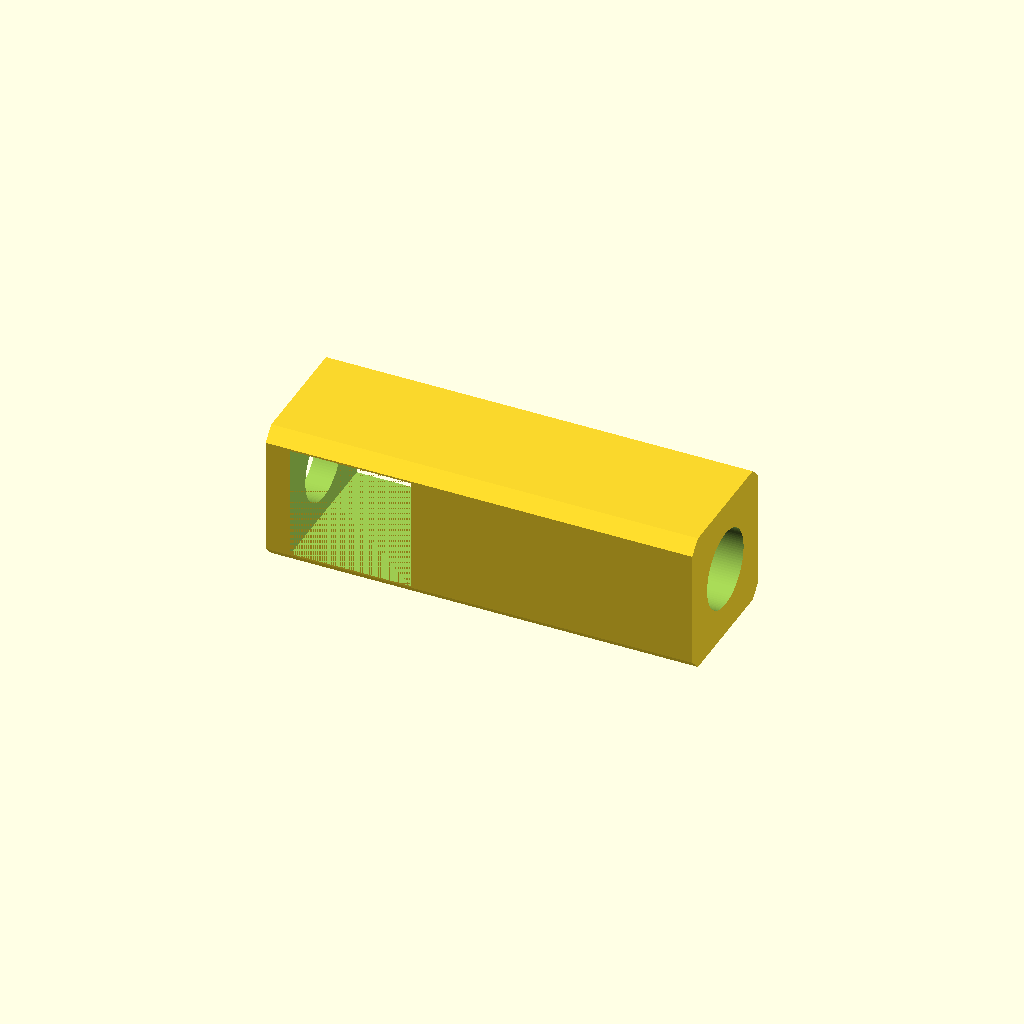
Cell 1: the model at its default parameters.
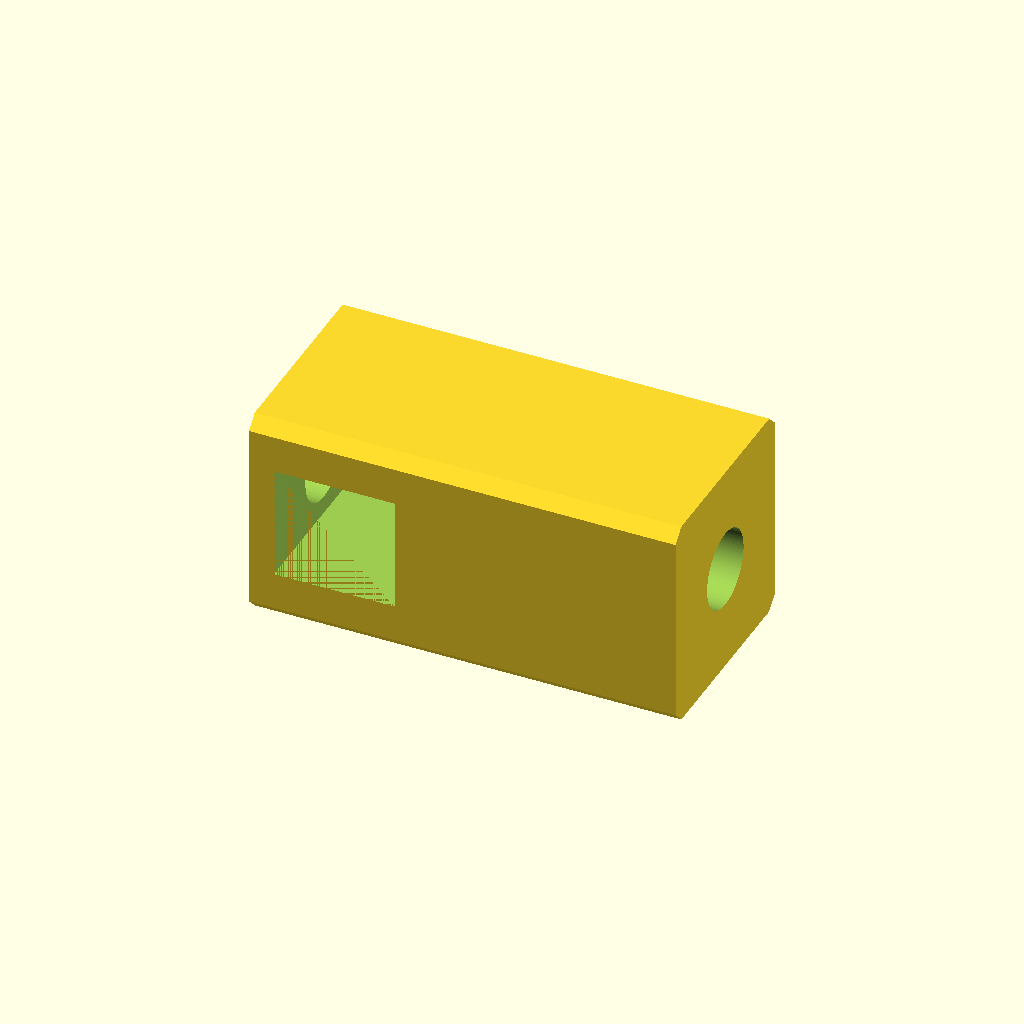
Cell 2 — stylus_width set to 15, the other parameters unchanged.
All cells are drawn from one camera (rotation 55°, 0°, 25°, orthographic, colour scheme Cornfield), so only the parameter changes between them.
Source of the model, inputs/thingiverse/files/thing-3483326/files/6th-finger-and-toe-stylus.scad:

// Written by Volksswitch <www.volksswitch.org>
//
// To the extent possible under law, the author(s) have dedicated all
// copyright and related and neighboring rights to this software to the
// public domain worldwide. This software is distributed without any
// warranty.
//
// You should have received a copy of the CC0 Public Domain
// Dedication along with this software.
// If not, see <http://creativecommons.org/publicdomain/zero/1.0/>.
//
//
//------------------------------------------------------------------
// User Inputs
//------------------------------------------------------------------

/*[Part to Print]*/
part = "stylus tip"; // [stylus tip,stylus extender,stylus ring,finger/toe ring]

/*[Stylus Info]*/
stylus_width = 10; // [8:15]
conduction_type="bolt and nut"; //[bolt and nut,conductive filament]

/*[---Conductive Stylus Info]*/
stylus_extender_or_stylus_tip_length = 20; //[10:200]
// stylus width must be at least 10
use_4mm_nut_to_mount_tip="no"; //[yes,no]

/*[---Bolted Stylus Info]*/
bolt_length = 25; //[20, 25, 30, 35, 40, 45, 50, 55, 60, 65, 70, 75, 80]
coupling_nut_length = 8; //[8,15]

/*[Sixth Finger/Toe Ring Info]*/
finger_or_toe_diameter=20; //[10:30]
ring_width=10; //[4:15]
stylus_ring_type = "finger ring opposite stylus"; //[finger ring opposite stylus, finger ring next to stylus, two finger rings]
finger_ring_type = "single finger ring"; //[single finger ring, mount for second finger ring]

/*[Hidden]*/
// /*[Part to Print]*/
// part = "palm loop"; // [---Palm Loop---,palm loop,turret,thumb loop,circular grip,--- Stylus---,stylus extender,stylus tip,---Sixth Finger/Toe---,stylus ring,single finger ring,---Utensil/Pen Holder---,utensil/pen holder]


//Customizer Values for Other Implementations
// /*[Palm Loop Info]*/
palm_loop_height = 30; // [15:75]
palm_loop_length = 80; // [45:125]
palm_loop_width = 8; // [7:15]
include_stylus_mount = "yes"; // [yes,no]
include_thumb_rest = "no"; // [yes,no]
include_thumb_loop_mount = "no"; // [yes,no]
thumb_loop_diameter = 20; //[10:30]
thumb_loop_width=8; // [4:10]
circular_grip_diameter=15; //[10:40]
include_utensil_mount = "no"; // [yes,no]

// /*[Utensil/Pen Holder Info]*/
utensil_width = 10; //[2:30]
utensil_height = 3; //[2:30]
utensil_handle_length=80; //[45:150]
pen_diameter=10; //[5:30]
pen_handle_length=80; //[45:150]
holder_type="fork or spoon"; //[fork or spoon,knife,pen]


//general variables
fudge = 0.005;
chamfer_size=1.5;

//palm loop variables
palm_loop_delta_offset = 3;

//utensil holder variables
utensil_handle_width = (holder_type != "pen") ? utensil_width+4 : pen_diameter+4;
utensil_handle_height = (holder_type != "pen") ? utensil_height+4 : pen_diameter+4;
uhl = (holder_type != "pen") ? utensil_handle_length : pen_handle_length;
v_depth = 1;
gap_width = uhl - 22 - 17;

//stylus variables
$fn=100;
stylus_tip_thread_diameter = 5; //[4:6]
stylus_tip_hole_scale_factor = 100; //[90:110]
dove_tail_length = stylus_width+2;
stylus_post_delta_offset = 1.5;
stylus_diameter = (stylus_tip_thread_diameter-0.1)*stylus_tip_hole_scale_factor/100;
x_offset = palm_loop_length*(-0.1354) + 13.5;
stylus_mount_width = 15; //******************what's this???***************************
seostl = (conduction_type=="conductive filament") ? stylus_extender_or_stylus_tip_length :
			(conduction_type=="bolt and nut" && coupling_nut_length==8) ? bolt_length + 5 :
			bolt_length + 10;

			

//turret variables
leg = stylus_width*cos(30);

//ring variables
fotd = (part=="stylus ring" && conduction_type=="bolt and nut") ? finger_or_toe_diameter+1 : finger_or_toe_diameter; // add 1 mm to accomodate head of bolt
ring_thickness = 4;
ring_inner_diameter = (part=="thumb loop") ? thumb_loop_diameter : fotd;
ring_outer_diameter = ring_inner_diameter+ring_thickness;


//-------- Main Program-----------


if(part=="palm loop"){
	palm_loop();
}
else if(part=="turret"){
    if(stylus_width<9) four_sided_turret(); else six_sided_turret();
}
else if(part=="thumb loop"){
	thumb_loop();
}
else if(part=="circular grip"){
	circular_grip();
}
else if (part=="stylus extender" || part=="stylus tip"){
	stylus_post_and_tip();
}
else if(part=="stylus ring"){
	stylus_ring();
}
else if(part=="finger/toe ring"){
	finger_or_toe_ring();
}
else if(part=="utensil/pen holder"){
	utensil_holder();
}


//--------- Modules --------------

module palm_loop(){
	difference(){
		union(){
			//chamfer outside of palm loop
			outer_chamfered_object("outer palm",palm_loop_width,0,0);//shape_type,shape_height,shape_width,shape_length
			
			//add palm loop mounts		
			if(include_stylus_mount=="yes") pointer_mount();
			
			//only one type of thumb mount allowed at a time
			if(include_thumb_loop_mount=="yes" && include_thumb_rest=="no") thumb_loop_mount();	
			if(include_thumb_rest=="yes" && include_thumb_loop_mount=="no") thumb_rest_mount();

			//utensil mount cannot be used with thumb loop mount
			if(include_utensil_mount=="yes" && include_thumb_loop_mount=="no") utensil_mount();
		}
		//chamfer inside of palm loop
		inner_chamfered_object("inner palm",palm_loop_width,0,0); //shape_type,shape_height,shape_width,shape_length
		
		//add dove tail cuts in pointer mount
		if(include_stylus_mount == "yes") pointer_mount_slots();
		
		//add dove tail cuts in thumb loop mount
		if(include_thumb_loop_mount=="yes" && include_utensil_mount=="no") thumb_loop_slots();

		//add dove tail cuts in utensil mount
		if(include_utensil_mount=="yes" && include_thumb_loop_mount=="no") utensil_mount_slots();
	}
}

module thumb_loop(){
	difference(){
		union(){
			outer_chamfered_object("outer ring",thumb_loop_width,0,0);
			
			translate([-4,thumb_loop_diameter/2,-thumb_loop_width/2])
			cube([8,2,thumb_loop_width]);
			
			translate([0,thumb_loop_diameter/2+2,0])
			rotate([0,0,90])
			dove_tail(0,thumb_loop_width,2);
		}
		inner_chamfered_object("inner ring",thumb_loop_width,0,0);
	}
}

module utensil_holder(){
echo("here");
	if(holder_type=="fork or spoon"){
		difference(){
			base_utensil_holder(utensil_handle_width,utensil_handle_height);
			translate([uhl/2-1-fudge,utensil_height/2+2,0])
			cube([uhl-2,utensil_height,utensil_width],true);
		}
		
		translate([0,-2+fudge,-utensil_handle_width/2])
		linear_extrude(height=utensil_handle_width)
		polygon([[22,utensil_handle_height],[22+gap_width,utensil_handle_height],[22+gap_width/2,utensil_handle_height-1]]);
	}
	else if(holder_type=="knife"){
		translate([0,utensil_handle_height/2,utensil_handle_width/2])
		rotate([-90,0,0])
		union(){
			difference(){
				base_utensil_holder(utensil_handle_height,utensil_handle_width);
				translate([uhl/2-1-fudge,utensil_width/2+2,0])
				cube([uhl-2,utensil_width,utensil_height],true);
			}
				
			translate([0,-2+fudge,-utensil_handle_height/2])
			linear_extrude(height=utensil_handle_height)
			polygon([[22,utensil_handle_width],[22+gap_width,utensil_handle_width],[22+gap_width/2,utensil_handle_width-1]]);
			
			translate([15,0,0])
			difference(){
				outer_chamfered_object("box",utensil_handle_height,utensil_handle_width,gap_width+10); //shape_type,shape_height,shape_width,shape_length
				translate([(gap_width+10)/2,utensil_handle_width/2,-2])
				cube([gap_width+10,utensil_handle_width+fudge,utensil_handle_height+fudge],true);
			}
		}
	}
	else if(holder_type=="pen"){
		difference(){
			base_utensil_holder(utensil_handle_width,utensil_handle_height);
			translate([2+fudge,pen_diameter/2+2,0])
			rotate([0,90,0])
			cylinder(h=pen_handle_length-2,d=pen_diameter);

translate([utensil_handle_length-18,utensil_handle_width/2-1,utensil_handle_width/4])
cube([19,2,utensil_handle_width/2]);
		}
		
		translate([0,-2+fudge,-utensil_handle_width/2])
		linear_extrude(height=utensil_handle_width)
		polygon([[22,utensil_handle_height],[22+gap_width,utensil_handle_height],[22+gap_width/2,utensil_handle_height-1]]);
	}

	utensil_holder_dove_tails();
}

module base_utensil_holder(utensil_handle_width,utensil_handle_height){
	//two pockets for holding untensil with gap inbetween
	outer_chamfered_object("box",utensil_handle_width,utensil_handle_height,22); //shape_type,shape_height,shape_width,shape_length
	translate([22+gap_width,0,0])
	outer_chamfered_object("box",utensil_handle_width,utensil_handle_height,17); //shape_type,shape_height,shape_width,shape_length
	
	//side cover that will be where the dove tails mount when used for forks and spoons
	translate([15,0,0])
	difference(){
		outer_chamfered_object("box",utensil_handle_width,utensil_handle_height,gap_width+10); //shape_type,shape_height,shape_width,shape_length
		translate([(gap_width+10)/2,utensil_handle_height/2-2,0])
		cube([gap_width+10,utensil_handle_height+fudge,utensil_handle_width+fudge],true);
	}
}

module stylus_post_and_tip(){
	if (conduction_type=="conductive filament"){
		difference(){
			rotate([0,90,0])
			linear_extrude(height=seostl)
			offset(delta=stylus_post_delta_offset,chamfer=true)
			square([stylus_width-stylus_post_delta_offset*2,stylus_width-stylus_post_delta_offset*2],center=true);
		
			if (part=="stylus tip"){
				//drill hole for stylus tip
				stylus_hole();
				
				//add hole for nut if specified and if stylus is wide enough for a nut
				if (use_4mm_nut_to_mount_tip=="yes" && stylus_width>=10){
					translate([4,0,0])
					cube([4,8,stylus_width+fudge],true);
				}
			}
			else{
			//this is a stylus extender so add a female dove tail rather than a stylus hole
			translate([-fudge,0,0])
			dove_tail(0,stylus_width+fudge,2);
			}
		}
		
		//add male dove tail at one end
		dove_tail(seostl,stylus_width,2);
	}
	else if(part=="stylus tip" && conduction_type=="bolt and nut" && stylus_width>=10){
		difference(){
			rotate([0,90,0])
			linear_extrude(height=seostl)
			offset(delta=stylus_post_delta_offset,chamfer=true)
			square([stylus_width-stylus_post_delta_offset*2,stylus_width-stylus_post_delta_offset*2],center=true);
			
			//drill hole along the length of the stylus wide enough that the bolt can spin freely
			translate([-fudge,0,0])
			rotate([0,90,0])
			cylinder(h=seostl+fudge*2,d=5.5);
			
			if(coupling_nut_length==8){
				rotate([90,0,0])
				translate([6,0,0])
				cube([8.5,8,stylus_width+fudge],true);
			}
			else if(coupling_nut_length==15){
				rotate([90,0,0])
				translate([9.5,0,0])
				cube([15,8,stylus_width+fudge],true);
			}
		}
	}
}

module dove_tail(offset,dove_tail_length,dove_tail_width){
    translate([offset,0,-dove_tail_length/2])
    linear_extrude(height=dove_tail_length)
    polygon(points=[[0,-dove_tail_width/2],[2,-dove_tail_width],[2,dove_tail_width],[0,dove_tail_width/2]]);
}

module prism(width,length){
    translate([0,0,-length/2])
    linear_extrude(height=length)
    polygon(points=[[0,0],[0,width],[width,0]]);
}

module stylus_hole(){
    rotate([0,90,0])
    translate([0,0,2.5])
    cylinder(d=stylus_diameter,h = 5.1,center=true);
}

module six_sided_turret(){
    difference(){
        translate([0,0,-stylus_width/2])
        cylinder(h=stylus_width+2,r=stylus_width,$fn=6);
        
        rotate([0,0,30])
        dove_tail(-leg-0.01,stylus_width,2);
        rotate([0,0,90])
        dove_tail(-leg-0.01,stylus_width,2);
        rotate([0,0,150])
        dove_tail(-leg-0.01,stylus_width,2);
        rotate([0,0,210])
        dove_tail(-leg-0.01,stylus_width,2);
        rotate([0,0,270])
        dove_tail(-leg-0.01,stylus_width,2);
        rotate([0,0,330])
        dove_tail(-leg-0.01,stylus_width,2);
    }
    translate([0,0,stylus_width/2+2])
    
    rotate([0,0,90])
    rotate([0,-90,0])
    dove_tail(0,stylus_width,4);
        
}

module four_sided_turret(){
    difference(){
        translate([0,0,-stylus_width/2])
        // cube([stylus_width+2,stylus_width+2,stylus_width+2],center=true);
        linear_extrude(height=stylus_width+2)
		offset(delta=1.5,chamfer=true)
		square([stylus_width-1,stylus_width-1],center=true);
        
        rotate([0,0,0])
        dove_tail(-stylus_width+3,stylus_width,2);
        rotate([0,0,90])
        dove_tail(-stylus_width+3,stylus_width,2);
        rotate([0,0,180])
        dove_tail(-stylus_width+3,stylus_width,2);
        rotate([0,0,270])
        dove_tail(-stylus_width+3,stylus_width,2);
    }
    translate([0,0,stylus_width/2+2])
    
    rotate([0,0,90])
    rotate([0,-90,0])
    dove_tail(0,stylus_width,4);
        
}

module palm_shape(palm_loop_delta_offset){
	offset(delta=palm_loop_delta_offset)
	resize([palm_loop_length,palm_loop_height,0])
	basic_palm_shape();
}

module pointer_mount(){
	translate([-9,palm_loop_height-3.5,palm_loop_width/2])	
	rotate([-90,0,0])
	outer_chamfered_object("box",15+palm_loop_delta_offset,palm_loop_width,48);
}

module pointer_mount_slots(){
	translate([-2,palm_loop_height+palm_loop_delta_offset+2.5+fudge,-palm_loop_width]) pointer_mount_channel(8,2);
	translate([32,palm_loop_height+palm_loop_delta_offset+2.5+fudge,-palm_loop_width]) pointer_mount_channel(8,2);
}

module pointer_mount_channel(stylus_width,depth){ //8,2
	linear_extrude(palm_loop_width*2)
	polygon(points=[[-stylus_width/2,-depth],[stylus_width/2,-depth],[stylus_width/4,0],[-stylus_width/4,0]]);
}

module utensil_mount(){
	translate([-9,palm_loop_delta_offset+1,palm_loop_width/2])	
	rotate([-90,0,0])
	outer_chamfered_object("box",12+palm_loop_delta_offset,palm_loop_width,48);
}

module utensil_mount_slots(){
	translate([-2,-palm_loop_delta_offset-0.5-fudge,-palm_loop_width]) utensil_mount_channel(8,2);
	translate([32,-palm_loop_delta_offset-0.5-fudge,-palm_loop_width]) utensil_mount_channel(8,2);
}

module utensil_mount_channel(stylus_width,depth){ //8,2
	rotate([0,0,180])
	linear_extrude(palm_loop_width*2)
	polygon(points=[[-stylus_width/2,-depth],[stylus_width/2,-depth],[stylus_width/4,0],[-stylus_width/4,0]]);
}

module utensil_holder_dove_tails(){
	difference(){
		union(){
			translate([6,utensil_handle_height,0]) utensil_holder_dove_tail(8,2);
			translate([40,utensil_handle_height,0]) utensil_holder_dove_tail(8,2);
		}
		translate([uhl/2,utensil_handle_height+2+fudge,-utensil_handle_width/2-fudge])
		rotate([180,0,0])
		rotate([0,90,0])
		prism(2+chamfer_size/2,uhl );
		
		translate([uhl/2,utensil_handle_height+2+fudge,utensil_handle_width/2+fudge])
		rotate([-90,0,0])
		rotate([0,90,0])
		prism(2+chamfer_size/2,uhl );

	}
}

module utensil_holder_dove_tail(stylus_width,depth){ //8,2
	dove_tail_length=utensil_handle_width;
	translate([0,0,-dove_tail_length/2])
	rotate([0,0,180])
	linear_extrude(height=dove_tail_length)
	polygon(points=[[-stylus_width/2,-depth],[stylus_width/2,-depth],[stylus_width/4,0],[-stylus_width/4,0]]);
}

module thumb_loop_mount(){
	translate([x_offset,19,0])
	outer_chamfered_object("thumb loop mount",palm_loop_width,0,0); //shape_type,shape_height,shape_width,shape_length
}

module thumb_rest_mount(){
	translate([-palm_loop_length/2,-palm_loop_delta_offset/2,-palm_loop_width/2])
	rotate([90,0,0])
	outer_chamfered_object("box",palm_loop_delta_offset,palm_loop_width,palm_loop_length/2);

	translate([-palm_loop_length/2+palm_loop_delta_offset-1.175,-palm_loop_delta_offset/2-0.3,-palm_loop_width/2])
	rotate([0,0,105])
	rotate([90,0,0])
	outer_chamfered_object("box",palm_loop_delta_offset,palm_loop_width,palm_loop_height/2);
}

module thumb_loop_slots(){
        //bottom slots
		translate([x_offset-6,-4-fudge,palm_loop_width/2])
		rotate([0,0,90])
		dove_tail(0,palm_loop_width*2,2);
		
        translate([x_offset+3,-4-fudge,palm_loop_width/2])
		rotate([0,0,90])
		dove_tail(0,palm_loop_width*2,2);
		
        translate([x_offset+12,-4-fudge,palm_loop_width/2])
		rotate([0,0,90])
		dove_tail(0,palm_loop_width*2,2);
		
		//angled slots
		translate([x_offset-16.8-fudge,2,palm_loop_width/2])
		rotate([0,0,30])
		dove_tail(0,palm_loop_width*2,2);

		translate([x_offset-20.8,9,palm_loop_width/2])
		rotate([0,0,30])
		dove_tail(0,palm_loop_width*2,2);

		//corner slot
		translate([x_offset-12.45-fudge,-2.7-fudge,palm_loop_width/2])
		rotate([0,0,60])
		dove_tail(0,palm_loop_width*2,2);
}

module circular_grip(){
echo(palm_loop_length=palm_loop_length);
	difference(){
		outer_chamfered_object("rod",palm_loop_length-20,0,0);
		translate([circular_grip_diameter/2,0,0])
		cube([6,palm_loop_width+1,palm_loop_length-20+fudge],true);
	}
}

module stylus_ring(){
	difference(){
		union(){
			outer_chamfered_object("outer ring",ring_width,0,0); 
			
			translate([0,fotd/2-.5+5,0])
			rotate([90,0,0])
			linear_extrude(height=5)
            offset(delta=stylus_post_delta_offset,chamfer=true)
            square([stylus_width-stylus_post_delta_offset*2,ring_width-stylus_post_delta_offset*2],center=true);

			
			if (stylus_ring_type=="finger ring next to stylus" || stylus_ring_type=="two finger rings"){
				translate([fotd/2+3.5,-4,-ring_width/2])
				rotate([0,0,90])
				cube([8,4,ring_width]);
			}
			if (stylus_ring_type=="two finger rings"){
				translate([-fotd/2-3.5,4,-ring_width/2])
				rotate([0,0,-90])
				cube([8,4,ring_width]);
			}
			if (stylus_ring_type=="finger ring opposite stylus"){
				translate([-4,-fotd/2-3.5,-ring_width/2])
				cube([8,4,ring_width]);
			}
			
		}
		inner_chamfered_object("inner ring",ring_width,0,0);
		
		
		if(conduction_type=="bolt and nut" && ring_width>=10 && stylus_width>=10){
			translate([0,1,0])
			rotate([-90,0,0])
			cylinder(r=4/cos(30),h=fotd/2+2,$fn=6);
			
			translate([0,fotd/2+1,0])
			rotate([-90,0,0])
			cylinder(d=5,h=4);
			
			translate([0,fotd/2+1.5,ring_width/2])
			cube([5,7,ring_width],true);
		}
		else{
			translate([0,fotd/2+4.5+fudge,0])
			rotate([0,0,-90])
			dove_tail(0,ring_width+fudge,2);
		}
		
		if (stylus_ring_type=="finger ring next to stylus" || stylus_ring_type=="two finger rings"){
			translate([fotd/2+3.5+fudge,0,0])
			rotate([0,0,180])
			dove_tail(0,ring_width+fudge,2);
		}
		if (stylus_ring_type=="two finger rings"){
			translate([-fotd/2-3.5-fudge,0,0])
			rotate([0,0,0])
			dove_tail(0,ring_width+fudge,2);
		}
		if (stylus_ring_type=="finger ring opposite stylus"){
			translate([0,-fotd/2-3.5-fudge,0])
			rotate([0,0,90])
			dove_tail(0,ring_width+fudge,2);
		}
	}	
}

//-------------------------------------------------------------------------------------------

module inner_chamfered_object(shape_type,shape_height,shape_width,shape_length){
    union(){
        translate([0,0,-shape_height/2])
        linear_extrude(height=shape_height)
        shape(shape_type,0,shape_width,shape_length);
        
        half_inner_chamfer(shape_type,shape_height,shape_width,shape_length);
        mirror([0,0,1]) half_inner_chamfer(shape_type,shape_height,shape_width,shape_length);
    }
}

module half_inner_chamfer(shape_type,shape_height,shape_width,shape_length){
    translate([0,0,shape_height/2-chamfer_size/2+fudge])
	hull(){
		translate([0,0,chamfer_size+fudge])
		linear_extrude(height=fudge)
		offset(delta=chamfer_size)
		shape(shape_type,fudge,shape_width,shape_length);
		
		linear_extrude(height = fudge)
		shape(shape_type,fudge,shape_width,shape_length);
   }
}

module outer_chamfered_object(shape_type,shape_height,shape_width,shape_length){
    difference(){
		translate([0,0,-shape_height/2])
        linear_extrude(height=shape_height)
        shape(shape_type,0,shape_width,shape_length);
        
        half_outer_chamfer(shape_type,shape_height,shape_width,shape_length);
        mirror([0,0,1]) half_outer_chamfer(shape_type,shape_height,shape_width,shape_length);
    }
}

module half_outer_chamfer(shape_type,shape_height,shape_width,shape_length){
    translate([0,0,shape_height/2+fudge])
    difference(){
        translate([0,0,-chamfer_size/2])
        linear_extrude(height=chamfer_size)
        shape(shape_type,fudge,shape_width,shape_length);
        
        translate([0,0,-chamfer_size/2-fudge])
        hull(){
            linear_extrude(height = fudge)
            shape(shape_type,fudge,shape_width,shape_length);
            
            translate([0,0,chamfer_size+fudge])
            linear_extrude(height=fudge)
            offset(delta=-chamfer_size)
            shape(shape_type,fudge,shape_width,shape_length);
        }
    }
}

module shape(shape_type,fudge,shape_width,shape_length){
    if(shape_type == "box"){
        translate([chamfer_size,chamfer_size,0])
        offset(delta=chamfer_size,chamfer=true)
        square([shape_length-chamfer_size*2,shape_width+fudge-chamfer_size*2]);	
    }
    else if(shape_type=="rod"){
		outer_diameter = circular_grip_diameter;
        circle(d=outer_diameter+fudge,$fn=100);   
    }
    else if(shape_type=="outer ring"){
        circle(d=ring_outer_diameter+fudge,$fn=100);   
    }
    else if(shape_type=="inner ring"){
        circle(d=ring_inner_diameter+fudge,$fn=100);   
    }
    else if(shape_type=="inner palm"){
		simple_palm(0);
	}
    else if(shape_type=="outer palm"){
		simple_palm(palm_loop_delta_offset);
	}
    else if(shape_type=="thumb loop mount"){
		thumb_loop_mount_shape();
	}
	else{
	}
}

// module simple_palm(pldo){
	// $fn=100;
	// offset(delta=pldo)
	// resize([palm_loop_length,palm_loop_height,0])
	// hull(){
		// //pointer circle
		// translate([0,17.5,0])
		// circle(17.5);

		// //little finger circle
		// translate([65+17.5/2,15,0])
		// circle(15);

		// //back of the hand radius
		// translate([24,-62,0])
		// difference(){
			// circle(100);
			// translate([0,-10,0])
			// square([210,190],center=true);
			// translate([-56,50,0])
			// square([50,100],center=true);
		// }
	// }
// }

module simple_palm(pldo){
	$fn=100;
	pointer_dia=18;
	little_finger_dia=16;
	palm_back_circle_dia=100;
	
	offset(delta=pldo)
	resize([palm_loop_length,palm_loop_height,0])
	hull(){
		//pointer circle
		translate([0,pointer_dia,0])
		circle(pointer_dia);

		//little finger circle
		translate([65+17/2,little_finger_dia,0])
		circle(little_finger_dia);

		//back of the hand radius
		translate([28,-60,0])
		difference(){
			circle(palm_back_circle_dia);
			translate([0,-10,0])
			square([210,190],center=true);
			translate([-56,50,0])
			square([50,100],center=true);
		}
	}
}

module thumb_loop_mount_shape(){
	union(){
		intersection(){
			offset(delta=10,chamfer=true)
			circle(r=15,$fn=6);
			translate([-7,-14,0])
			square([50,20],center=true);
		}
		translate([0,-23,0])
		square([20,10]);
	}
}

module finger_or_toe_ring(){
	difference(){
		union(){
			outer_chamfered_object("outer ring",ring_width,0,0);
			
			translate([-4,fotd/2,-ring_width/2])
			cube([8,2,ring_width]);
			
			translate([0,fotd/2+2,0])
			rotate([0,0,90])
			dove_tail(0,ring_width,2);
			
			if(finger_ring_type=="mount for second finger ring"){
				translate([-4,-fotd/2-3,-ring_width/2])
				cube([8,4,ring_width]);
			}
		}
		inner_chamfered_object("inner ring",ring_width,0,0);
		
		if(finger_ring_type=="mount for second finger ring"){
			translate([0,-fotd/2-3-fudge,0])
			rotate([0,0,90])
			dove_tail(0,ring_width+fudge,2);
		}
	}
}
Parameter table extracted from the source (name, type, default, range or options):
part: string, default "stylus tip", options "stylus tip", "stylus extender", "stylus ring", "finger/toe ring"
stylus_width: number, default 10, range 8 to 15
conduction_type: string, default "bolt and nut", options "bolt and nut", "conductive filament"
stylus_extender_or_stylus_tip_length: number, default 20, range 10 to 200
use_4mm_nut_to_mount_tip: string, default "no", options "yes", "no"
bolt_length: number, default 25, options 20, 25, 30, 35, 40, 45, 50, 55, 60, 65, 70, 75, 80
coupling_nut_length: number, default 8, options 8, 15
finger_or_toe_diameter: number, default 20, range 10 to 30
ring_width: number, default 10, range 4 to 15
stylus_ring_type: string, default "finger ring opposite stylus", options "finger ring opposite stylus", "finger ring next to stylus", "two finger rings"
finger_ring_type: string, default "single finger ring", options "single finger ring", "mount for second finger ring"
